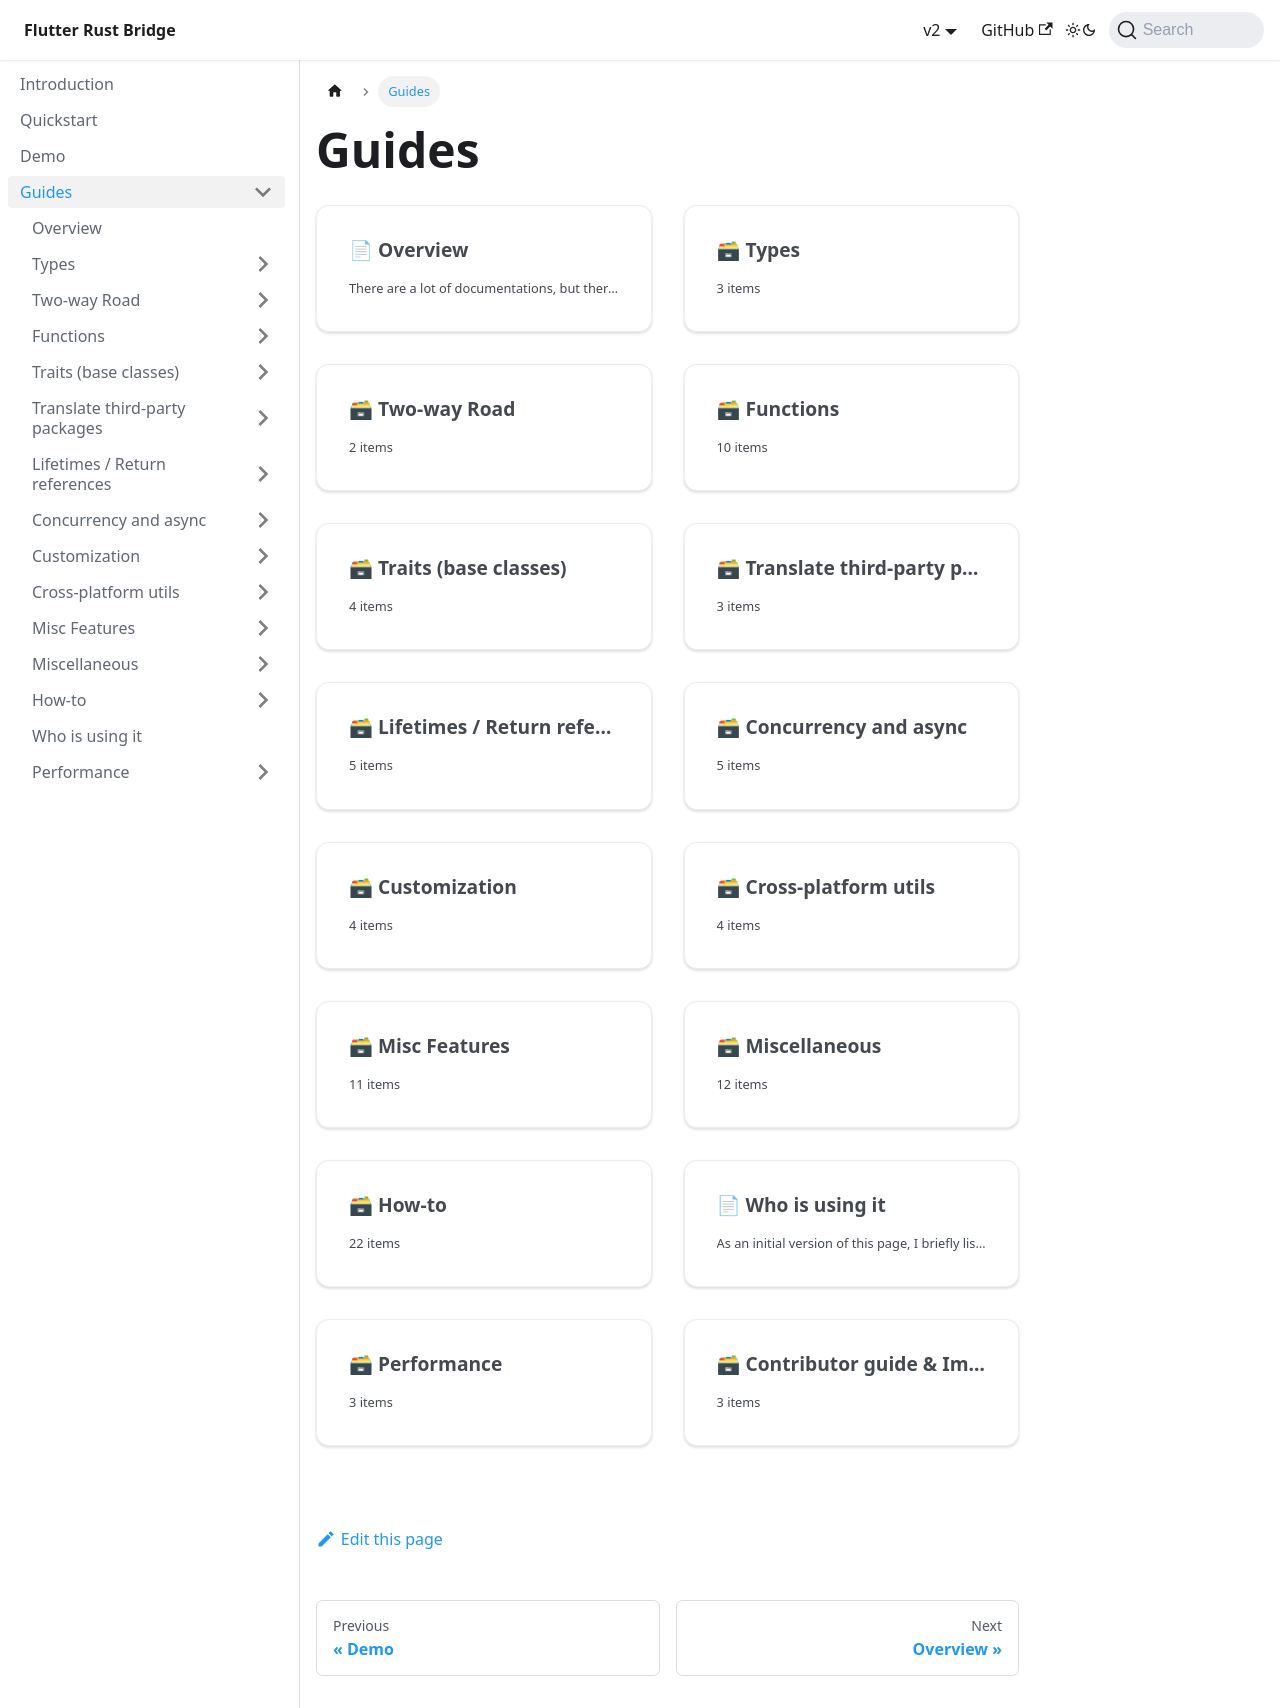

repository: fzyzcjy/flutter_rust_bridge · page: guides.html · generator: docusaurus

# Guides

```mdx-code-block
import DocCardList from '@theme/DocCardList';

<DocCardList />
```
